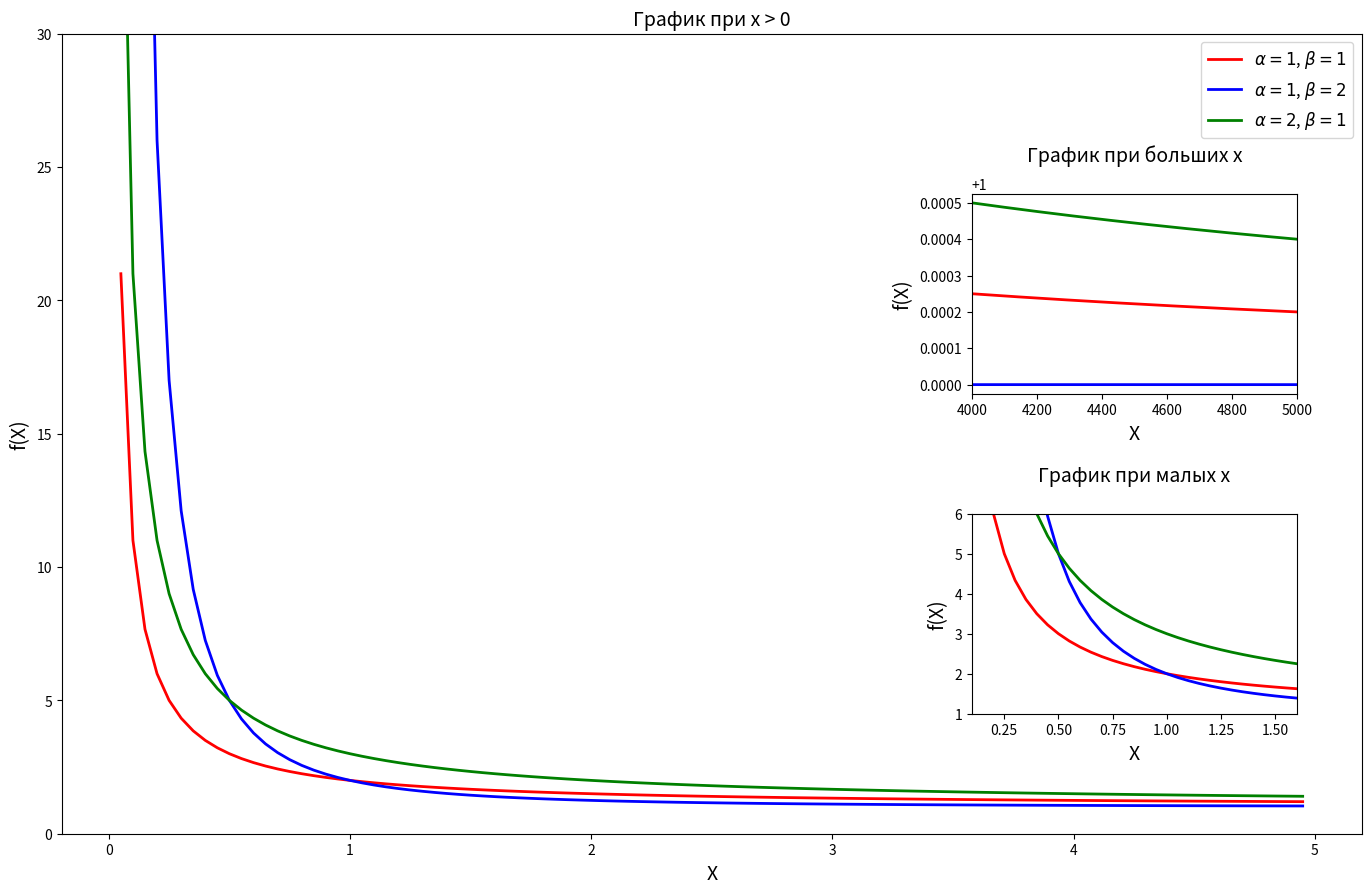

This figure's Python source:
# Подключаем Библиотеки
import numpy as np
import matplotlib.pyplot as plt
import sys
import matplotlib

# Вывод в нотбук, для лучшей отладки
# %matplotlib inline

# Задаем функию F
def f(X, alpha, beta):
    return (((X ** beta) + (alpha ** beta)) / (X ** beta))


# При решении использовались следующие версии:
print(f'python: {sys.version}',
      f'numpy: {np.__version__}',
      f'matplotlib: {matplotlib.__version__}', sep='\n')

# Задаем основные объекты для дальнешей работы, ставим размер фигуры, и нормальный dpi, что б было не размыто
fig = plt.figure(figsize=(13, 8), dpi=120)

# Создаем 3 объекта axes, для:
# Основного графика
axes1 = fig.add_axes([0, 0, 1, 1])
# Малого графика, где X - большие
axes2 = fig.add_axes([0.7, 0.55, 0.25, 0.25])
# Малого графика, где X - малые
axes3 = fig.add_axes([0.7, 0.15, 0.25, 0.25])

# Задаем две переменный, с выколотым нулем (x_p) и для больших X
# x_positive
x_p = np.arange(0.05, 5, 0.05)
# x_large
x_l = np.arange(4000, 5000, 0.01)

# ПРИМИНИМО К ОСНОВНОМУ ГРАФИКУ
# Создаем основной график, рассматривая значения только при x > 0
# 1
alpha, beta = 1, 1
axes1.plot(x_p, f(x_p, alpha, beta), color='red', linestyle='-', linewidth=2, label=r'$\alpha = 1$, $\beta = 1$')
# 2
alpha, beta = 1, 2
axes1.plot(x_p, f(x_p, alpha, beta), color='blue', linestyle='-', linewidth=2, label=r'$\alpha = 1$, $\beta = 2$')
# 3
alpha, beta = 2, 1
axes1.plot(x_p, f(x_p, alpha, beta), color='green', linestyle='-', linewidth=2, label=r'$\alpha = 2$, $\beta = 1$')

# Обозначаем предел отрисовки по Y
axes1.set_ylim(0, 30)

# Задаем название для оси X и Y
axes1.set_xlabel('X', fontsize=14)
axes1.set_ylabel('f(X)', fontsize=14)

# Включаем отображение легенды
axes1.legend(fontsize=12)

# Задаем название гравика
axes1.set_title('График при x > 0', fontsize=14)

# ПРИМИНИМО К МАЛОМУ ГРАФИКУ №1(ПРИ БОЛЬШИХ Х)
# 1
alpha, beta = 1, 1
axes2.plot(x_l, f(x_l, alpha, beta), color='red', linestyle='-', linewidth=2,)
# 2
alpha, beta = 1, 2
axes2.plot(x_l, f(x_l, alpha, beta), color='blue', linestyle='-', linewidth=2,)
# 3
alpha, beta = 2, 1
axes2.plot(x_l, f(x_l, alpha, beta), color='green', linestyle='-', linewidth=2,)

# Обозначаем предел отрисовки по X
axes2.set_xlim(4000, 5000)

# Задаем название для оси X и Y
axes2.set_xlabel('X', fontsize=14)
axes2.set_ylabel('f(X)', fontsize=14)

# Задаем название гравика
axes2.set_title('График при больших x\n', fontsize=14)

# ПРИМИНИМО К МАЛОМУ ГРАФИКУ №2(ПРИ МАЛЫХ Х)
# делаем всё для третьего графика при малых x
# 1
alpha, beta = 1, 1
axes3.plot(x_p, f(x_p, alpha, beta), color='red', linestyle='-', linewidth=2,)
# 2
alpha, beta = 1, 2
axes3.plot(x_p, f(x_p, alpha, beta), color='blue', linestyle='-', linewidth=2,)
# 3
alpha, beta = 2, 1
axes3.plot(x_p, f(x_p, alpha, beta), color='green', linestyle='-', linewidth=2,)

# Обозначаем предел отрисовки по X, и по Y
axes3.set_ylim(1, 6)
axes3.set_xlim(0.1, 1.6)

# Задаем название для оси X и Y
axes3.set_xlabel('X', fontsize=14)
axes3.set_ylabel('f(X)', fontsize=14)


# Задаем название гравика
axes3.set_title('График при малых x\n', fontsize=14)

# Сохраняем в svg-файл, при необходимости изменить PATH (сейчас он сохраняется в директорию, где лежит notebook)
PATH = 'ExerciseOne_PartTwo.svg'
plt.savefig(PATH)

# Отображаем график в notebook
# plt.show()
